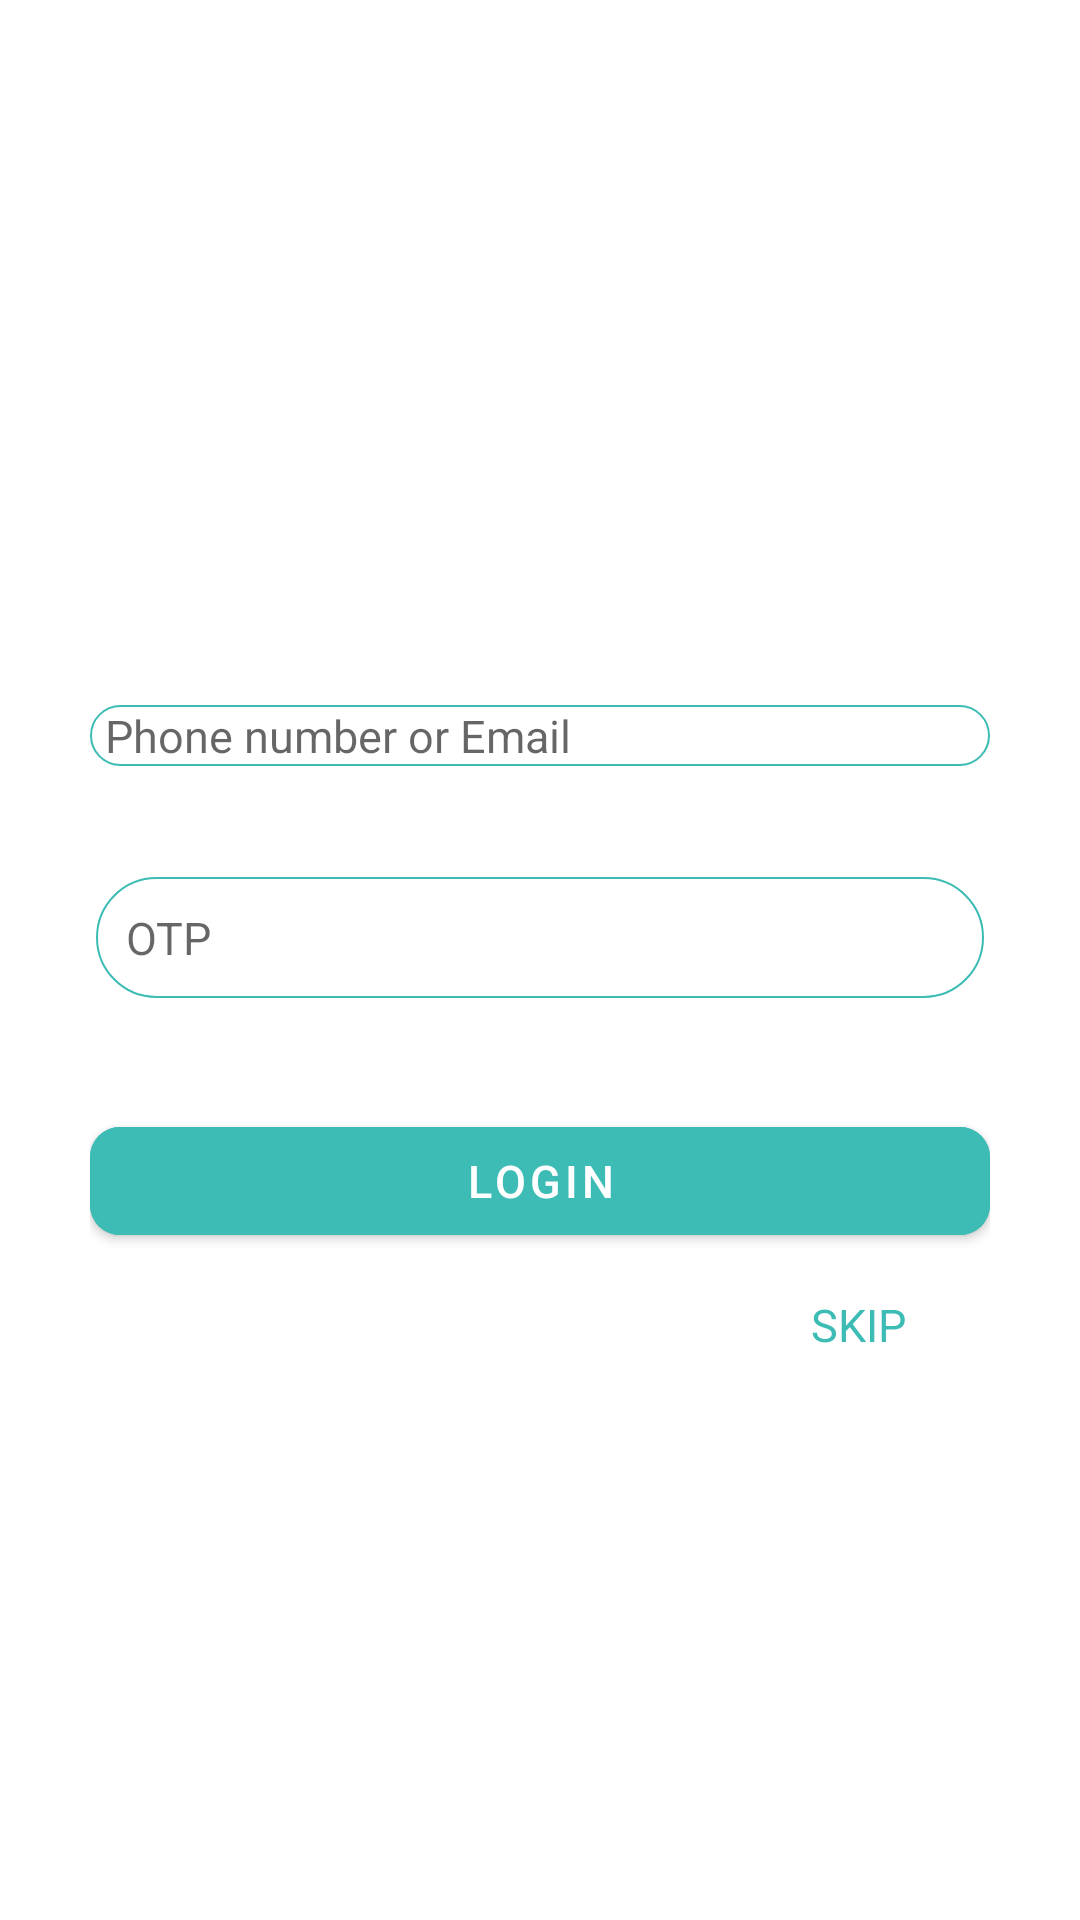

Write the Android layout XML for this screen, with the resource values it uses.
<!-- AndroidManifest.xml: application theme Theme.HawksBuziness -->
<!-- res/layout/activity_signup.xml -->
<?xml version="1.0" encoding="utf-8"?>
<layout xmlns:android="http://schemas.android.com/apk/res/android"
    xmlns:app="http://schemas.android.com/apk/res-auto"
    xmlns:tools="http://schemas.android.com/tools">

    <androidx.constraintlayout.widget.ConstraintLayout
        android:layout_width="match_parent"
        android:layout_height="match_parent"
        tools:context=".ui.activity.SignupActivity">

        <View
            android:layout_width="match_parent"
            android:layout_height="500dp"
            android:background="@color/white"
            app:layout_constraintTop_toTopOf="parent" />

        <ImageView
            android:layout_width="@dimen/dp200"
            android:layout_height="wrap_content"
            android:layout_marginTop="@dimen/dp70"
            android:src="@drawable/img_white_appname"
            app:layout_constraintLeft_toLeftOf="parent"
            app:layout_constraintRight_toRightOf="parent"
            app:layout_constraintTop_toTopOf="parent"
            app:tint="@color/app_color" />

        <LinearLayout
            android:layout_width="match_parent"
            android:layout_height="match_parent"
            android:layout_marginLeft="@dimen/dp20"
            android:layout_marginTop="@dimen/dp200"
            android:layout_marginRight="@dimen/dp20"
            android:background="@drawable/round_card"
            android:orientation="vertical"
            android:paddingLeft="@dimen/dp10"
            android:paddingRight="@dimen/dp10"
            app:layout_constraintBottom_toBottomOf="parent">

            <View
                android:layout_width="wrap_content"
                android:layout_height="@dimen/dp35" />

            <RelativeLayout
                android:layout_width="match_parent"
                android:layout_height="wrap_content"
                android:background="@drawable/border_blue">

                <EditText
                    android:id="@+id/phone_number"
                    android:layout_width="match_parent"
                    android:layout_height="wrap_content"
                    android:layout_centerVertical="true"
                    android:layout_marginLeft="@dimen/dp5"
                    android:layout_toLeftOf="@+id/otp"
                    android:background="@null"
                    android:hint="Phone number or Email"
                    android:inputType="text"
                    android:singleLine="true"
                    android:textSize="15sp" />

                <RelativeLayout
                    android:id="@+id/otp"
                    android:layout_width="95dp"
                    android:layout_height="@dimen/dp45"
                    android:layout_alignParentRight="true"
                    android:background="@drawable/fill_blue">

                    <TextView
                        android:layout_width="wrap_content"
                        android:layout_height="wrap_content"
                        android:layout_centerInParent="true"
                        android:text="otp"
                        android:textColor="@color/white" />
                </RelativeLayout>
            </RelativeLayout>

            <View
                android:layout_width="wrap_content"
                android:layout_height="@dimen/dp35" />

            <EditText
                android:id="@+id/otp_text"
                android:layout_width="match_parent"
                android:layout_height="wrap_content"
                android:layout_margin="2dp"
                android:background="@drawable/border_blue"
                android:hint="OTP"
                android:inputType="number"
                android:padding="@dimen/dp10"
                android:singleLine="true"
                android:textSize="15sp" />

            <View
                android:layout_width="wrap_content"
                android:layout_height="@dimen/dp35" />

            <com.google.android.material.button.MaterialButton
                android:id="@+id/submit"
                android:layout_width="match_parent"
                android:layout_height="wrap_content"
                android:layout_gravity="right"
                android:backgroundTint="@color/app_color"
                android:text="Login"
                android:textColor="@color/white"
                app:cornerRadius="@dimen/dp10" />

            <Button
                style="@style/outline_button"
                android:layout_width="wrap_content"
                android:layout_height="wrap_content"
                android:layout_gravity="right"
                android:text="Skip"
                android:textAllCaps="true"
                android:textColor="@color/app_color"
                android:textSize="15sp" />

        </LinearLayout>


    </androidx.constraintlayout.widget.ConstraintLayout>
</layout>
<!-- resources referenced by this layout -->
<resources>
  <color name="app_color">#3cbcb4</color>
  <color name="white">#FFFFFFFF</color>
  <dimen name="dp10">10dp</dimen>
  <dimen name="dp20">20dp</dimen>
  <dimen name="dp200">200dp</dimen>
  <dimen name="dp35">35dp</dimen>
  <dimen name="dp5">5dp</dimen>
  <dimen name="dp70">70dp</dimen>
  <!-- drawable border_blue (drawable) -->
  <?xml version="1.0" encoding="utf-8"?>
  <shape
      android:shape="rectangle"
      xmlns:android="http://schemas.android.com/apk/res/android">
      <stroke
          android:color="@color/app_color"
          android:width="0.8dp"/>
      <corners
          android:radius="@dimen/dp50"/>
  </shape>
  <!-- drawable fill_blue (drawable) -->
  <?xml version="1.0" encoding="utf-8"?>
  <shape
      android:shape="rectangle"
      xmlns:android="http://schemas.android.com/apk/res/android">
      <stroke
          android:color="@color/app_color"
          android:width="0.8dp"/>
      <solid
          android:color="@color/app_color"/>
      <corners
          android:radius="@dimen/dp50"/>
  
  </shape>
  <!-- drawable round_card (drawable) -->
  <?xml version="1.0" encoding="utf-8"?>
  <shape
      android:shape="rectangle"
      xmlns:android="http://schemas.android.com/apk/res/android">
      <solid
          android:color="@color/white"/>
      <corners
          android:topLeftRadius="@dimen/dp20"
          android:topRightRadius="@dimen/dp20"/>
  
  </shape>
  <style name="outline_button" parent="Widget.Material3.Button.TextButton">
          <item name="strokeColor">@color/app_color</item>
          <item name="strokeWidth">@dimen/m3_btn_stroke_size</item>
      </style>
  <style name="Theme.HawksBuziness" parent="Theme.MaterialComponents.Light.NoActionBar">
          
          <item name="colorPrimary">@color/app_color</item>
          <item name="colorPrimaryVariant">@color/app_color</item>
          <item name="colorOnPrimary">@color/white</item>
          
          <item name="colorSecondary">@color/teal_200</item>
          <item name="colorSecondaryVariant">@color/teal_700</item>
          <item name="colorOnSecondary">@color/black</item>
          <item name="android:textSize">15sp</item>
  
          <item name="android:windowSoftInputMode">adjustPan</item>
          
          <item name="android:statusBarColor" tools:targetApi="l">?attr/colorPrimaryVariant</item>
  
          
      </style>
  <dimen name="dp50">50dp</dimen>
  <color name="teal_200">#FF03DAC5</color>
  <color name="teal_700">#FF018786</color>
  <color name="black">#FF000000</color>
</resources>
